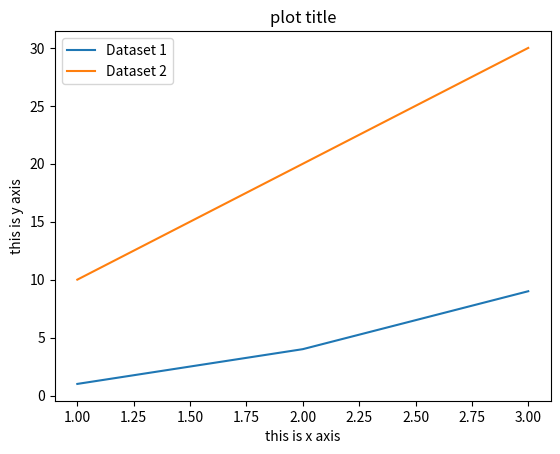

Generate this figure with matplotlib:
#!/usr/bin/env python
# coding: utf-8

# In[ ]:





from matplotlib import pyplot as plt

# In[22]:

plt.plot([1,2,3],[1,4,9])
plt.plot([1,2,3],[10,20,30])
plt.xlabel("this is x axis")
plt.ylabel("this is y axis")
plt.title("plot title")
plt.legend(["Dataset 1","Dataset 2"])

#plt.legend() takes a list as an agrumnet

plt.savefig('exported_imgage1')
plt.show() # shows plot 

# In[ ]:




